Run: headless pygame with SDL's dummy video driver; simulated clock (each Clock.tick advances the game by its frame time, no real sleeping); random seed 0; keys injected as events and as key.get_pressed() state; no mouse input.
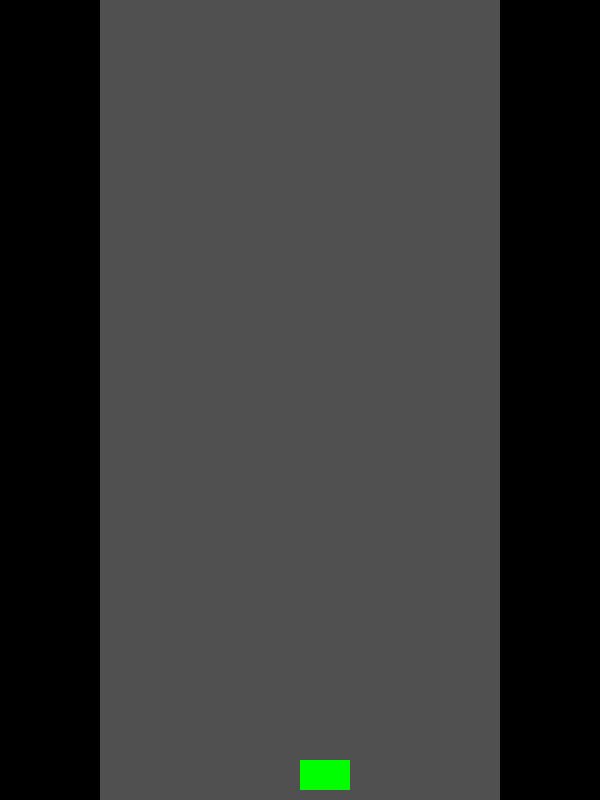
Frame 1 of 4 · flips 1–60 · no input
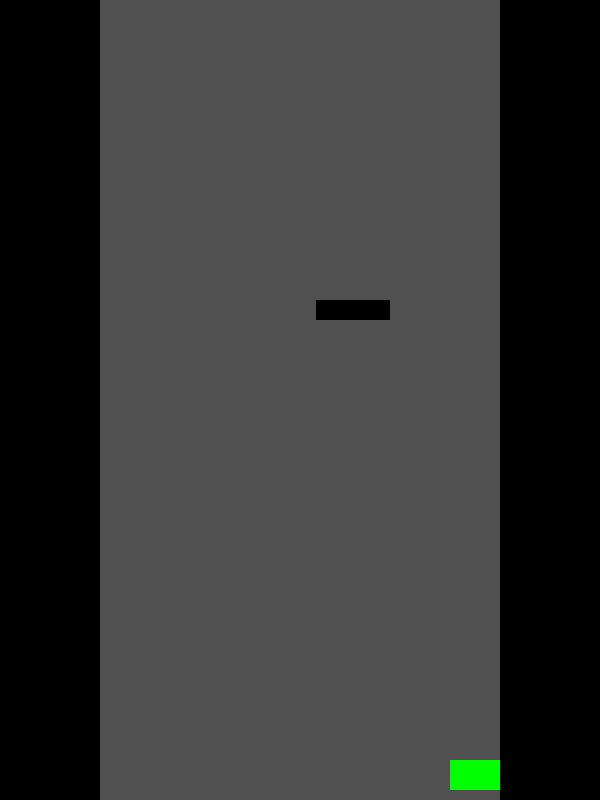
Frame 2 of 4 · flips 61–180 · tapped SPACE, RETURN · held RIGHT (→), D
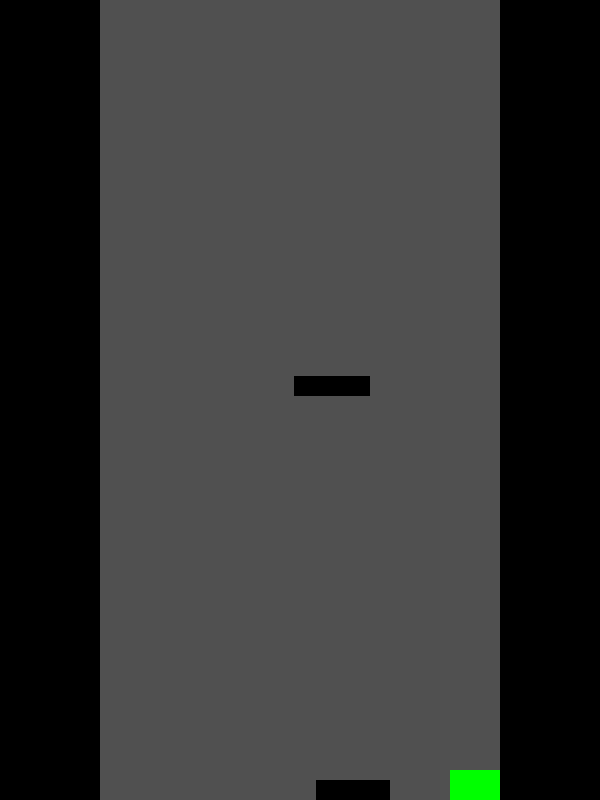
Frame 3 of 4 · flips 181–300 · held DOWN (↓), S
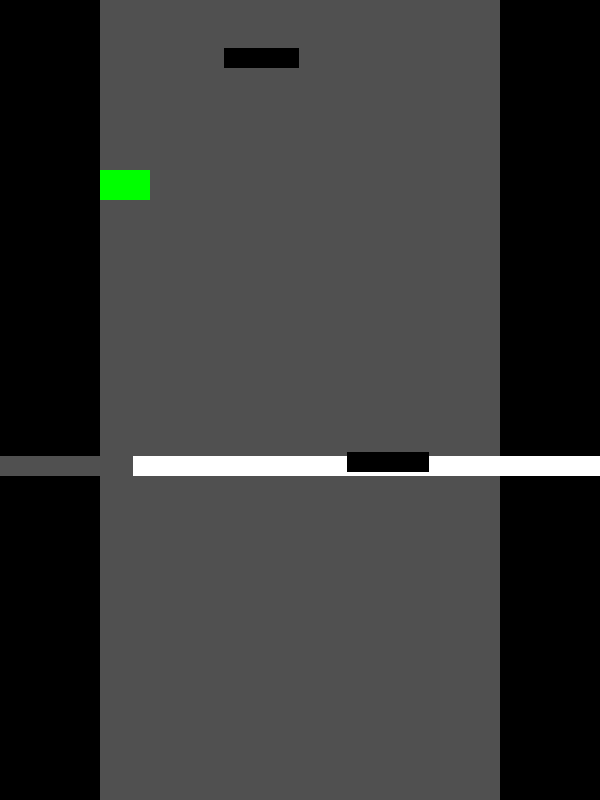
Frame 4 of 4 · flips 301–420 · held LEFT (←), A, UP (↑), W

The pygame program that drew these frames:

import pygame
import random
import sys

# Initialize Pygame
pygame.init()

# Screen dimensions and settings
SCREEN_WIDTH = 600
SCREEN_HEIGHT = 800
screen = pygame.display.set_mode((SCREEN_WIDTH, SCREEN_HEIGHT))
pygame.display.set_caption("Tank Game with Cliffs and Holes")

# Colors
GREEN = (0, 255, 0)
GRAY = (80, 80, 80)
BLACK = (0, 0, 0)
WHITE = (255, 255, 255)

# Tank settings
TANK_WIDTH = 50
TANK_HEIGHT = 30
TANK_SPEED = 5

# Game clock
clock = pygame.time.Clock()
FPS = 60

# Terrain class (the road)
def draw_terrain_with_cliffs(cliffs):
    pygame.draw.rect(screen, GRAY, (100, 0, SCREEN_WIDTH - 200, SCREEN_HEIGHT))  # Road
    
    # Draw integrated cliffs
    for cliff in cliffs:
        pygame.draw.rect(screen, WHITE, (0, cliff.y, SCREEN_WIDTH, cliff.height))  # Entire cliff area
        if cliff.gap_side == "LEFT":
            pygame.draw.rect(screen, GRAY, (0, cliff.y, cliff.gap_width, cliff.height))  # Left gap
        elif cliff.gap_side == "RIGHT":
            pygame.draw.rect(screen, GRAY, (SCREEN_WIDTH - cliff.gap_width, cliff.y, cliff.gap_width, cliff.height))  # Right gap

# Tank class
class Tank:
    def __init__(self):
        self.x = SCREEN_WIDTH // 2
        self.y = SCREEN_HEIGHT - TANK_HEIGHT - 10
        self.speed = TANK_SPEED

    def draw(self):
        pygame.draw.rect(screen, GREEN, (self.x, self.y, TANK_WIDTH, TANK_HEIGHT))

    def move(self, keys):
        if keys[pygame.K_LEFT] and self.x > 100:  # Stay within left road boundary
            self.x -= self.speed
        if keys[pygame.K_RIGHT] and self.x < SCREEN_WIDTH - 100 - TANK_WIDTH:  # Stay within right road boundary
            self.x += self.speed
        if keys[pygame.K_UP] and self.y > 0:  # Top boundary
            self.y -= self.speed
        if keys[pygame.K_DOWN] and self.y < SCREEN_HEIGHT - TANK_HEIGHT:  # Bottom boundary
            self.y += self.speed

# Hole class
class Hole:
    def __init__(self, x, y, width, speed):
        self.x = x
        self.y = y
        self.width = width
        self.height = 20
        self.speed = speed

    def draw(self):
        pygame.draw.rect(screen, BLACK, (self.x, self.y, self.width, self.height))

    def move(self):
        self.y += self.speed

# Cliff class
class Cliff:
    def __init__(self, y, gap_side, gap_width, speed):
        self.y = y
        self.gap_side = gap_side  # "LEFT" or "RIGHT"
        self.gap_width = gap_width
        self.height = 20
        self.speed = speed

    def move(self):
        self.y += self.speed

# Main game loop
def main():
    tank = Tank()
    holes = []
    cliffs = []
    hole_timer = 0
    cliff_timer = 0
    running = True

    while running:
        screen.fill((0, 0, 0))  # Clear screen

        # Event handling
        for event in pygame.event.get():
            if event.type == pygame.QUIT:
                running = False

        # Tank controls
        keys = pygame.key.get_pressed()
        tank.move(keys)

        # Spawn holes
        hole_timer += 1
        if hole_timer > 100:  # Spawn a hole every 100 frames
            hole_x = random.randint(100, SCREEN_WIDTH - 200 - 50)  # Random within road
            holes.append(Hole(hole_x, -20, random.randint(50, 100), 4))
            hole_timer = 0

        # Spawn cliffs
        cliff_timer += 1
        if cliff_timer > 300:  # Spawn a cliff every 300 frames
            gap_side = random.choice(["LEFT", "RIGHT"])
            gap_width = random.randint(100, 200)
            cliffs.append(Cliff(-20, gap_side, gap_width, 4))
            cliff_timer = 0

        # Move and draw terrain with integrated cliffs
        draw_terrain_with_cliffs(cliffs)

        # Move and draw holes
        for hole in holes[:]:
            hole.move()
            hole.draw()
            if hole.y > SCREEN_HEIGHT:
                holes.remove(hole)

            # Collision with tank
            if (
                tank.x < hole.x + hole.width and
                tank.x + TANK_WIDTH > hole.x and
                tank.y < hole.y + hole.height and
                tank.y + TANK_HEIGHT > hole.y
            ):
                print("Game Over! Fell into a hole.")
                running = False

        # Move and draw cliffs
        for cliff in cliffs[:]:
            cliff.move()
            if cliff.y > SCREEN_HEIGHT:
                cliffs.remove(cliff)

            # Collision with tank
            if cliff.gap_side == "LEFT":
                if tank.x > cliff.gap_width and tank.y < cliff.y + cliff.height and tank.y + TANK_HEIGHT > cliff.y:
                    print("Game Over! Fell off the cliff.")
                    running = False
            elif cliff.gap_side == "RIGHT":
                if tank.x < SCREEN_WIDTH - cliff.gap_width and tank.y < cliff.y + cliff.height and tank.y + TANK_HEIGHT > cliff.y:
                    print("Game Over! Fell off the cliff.")
                    running = False

        # Draw tank
        tank.draw()

        # Update display
        pygame.display.flip()
        clock.tick(FPS)

    pygame.quit()
    sys.exit()

# Run the game
if __name__ == "__main__":
    main()
 
